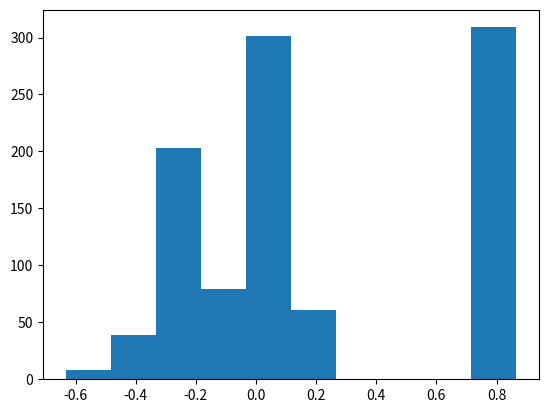

Python code for this plot:
import numpy as np
from numpy.random import beta

def stick_breaking(alpha, k):
    betas = beta(1, alpha, k)
    remaining_pieces = np.append(1, np.cumprod(1 - betas[:-1]))
    p = betas * remaining_pieces
    return p/p.sum()

from numpy.random import choice

# p : probabilities given by stick_breaking or other group methods
# n : number of realization to create
def dirichlet_process(p, n, P0=np.random.randn):
    theta = P0(len(p))
    return np.random.choice(theta, size=n, p=p)

import matplotlib.pyplot as plt

p = stick_breaking(alpha=10, k=10)
dp = dirichlet_process(p, 1000)
_ = plt.hist(dp)
plt.show()
